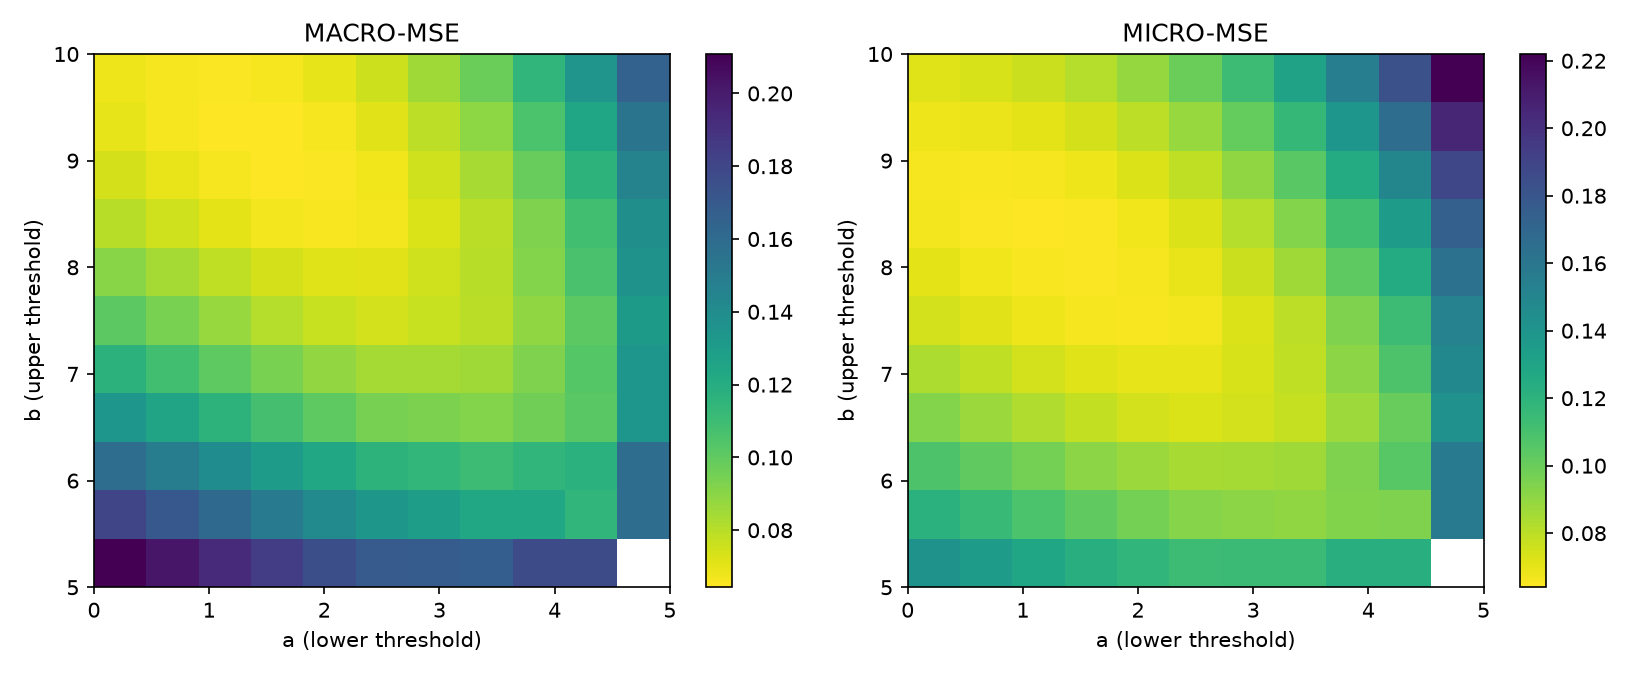

The table this chart was drawn from, first rows:
a, b, macro_mse, micro_mse, mae, r2, bias, PTB, RTB, PBB, RBB, macro_mse_std, micro_mse_std, mae_std, r2_std, bias_std, PTB_std, RTB_std, PBB_std, RBB_std
0.0, 5.0, 0.2108, 0.1406, 0.2466, 0.01048, 0.2409, 0.6803, 0.7727, 0.6936, 0.7722, 0.01739, 0.01321, 0.01597, 0.09299, 0.0134, 0.05286, 0.03803, 0.08956, 0.07638
0.0, 5.5, 0.18, 0.1212, 0.232, 0.1465, 0.2145, 0.6803, 0.7727, 0.6936, 0.7722, 0.01592, 0.01254, 0.0157, 0.08826, 0.01282, 0.05286, 0.03803, 0.08956, 0.07638
0.0, 6.0, 0.1582, 0.1083, 0.2198, 0.2375, 0.1925, 0.6803, 0.7727, 0.6936, 0.7722, 0.01531, 0.01227, 0.01564, 0.08637, 0.01276, 0.05286, 0.03803, 0.08956, 0.07638
0.0, 6.5, 0.1341, 0.09339, 0.2087, 0.3425, 0.1621, 0.6803, 0.7727, 0.6936, 0.7722, 0.01322, 0.01052, 0.01473, 0.0741, 0.01234, 0.05286, 0.03803, 0.08956, 0.07638
0.0, 7.0, 0.1169, 0.08369, 0.1991, 0.4108, 0.1361, 0.6803, 0.7727, 0.6936, 0.7722, 0.01185, 0.009291, 0.01414, 0.06541, 0.01256, 0.05286, 0.03803, 0.08956, 0.07638
0.0, 7.5, 0.1012, 0.07495, 0.1923, 0.4724, 0.1031, 0.6803, 0.7727, 0.6936, 0.7722, 0.01024, 0.00813, 0.0131, 0.05723, 0.01128, 0.05286, 0.03803, 0.08956, 0.07638
0.0, 8.0, 0.09023, 0.07019, 0.1907, 0.5059, 0.07429, 0.6803, 0.7727, 0.6936, 0.7722, 0.009098, 0.007329, 0.01199, 0.0516, 0.01061, 0.05286, 0.03803, 0.08956, 0.07638
0.0, 8.5, 0.08007, 0.06645, 0.1943, 0.5322, 0.03767, 0.6803, 0.7727, 0.6936, 0.7722, 0.008126, 0.006976, 0.0113, 0.04911, 0.009677, 0.05286, 0.03803, 0.08956, 0.07638
0.0, 9.0, 0.07359, 0.066, 0.1976, 0.5354, 0.005111, 0.6803, 0.7727, 0.6936, 0.7722, 0.007418, 0.006796, 0.01083, 0.04784, 0.009043, 0.05286, 0.03803, 0.08956, 0.07638
0.0, 9.5, 0.06966, 0.06779, 0.2092, 0.5228, -0.02818, 0.6803, 0.7727, 0.6936, 0.7722, 0.006876, 0.006664, 0.0103, 0.04692, 0.008844, 0.05286, 0.03803, 0.08956, 0.07638
0.0, 10.0, 0.06801, 0.07162, 0.2197, 0.4958, -0.05813, 0.6803, 0.7727, 0.6936, 0.7722, 0.006468, 0.006604, 0.01036, 0.04649, 0.008727, 0.05286, 0.03803, 0.08956, 0.07638
0.5, 5.0, 0.2022, 0.1349, 0.2397, 0.05064, 0.2328, 0.6803, 0.7727, 0.6936, 0.7722, 0.0172, 0.01314, 0.01612, 0.09251, 0.0132, 0.05286, 0.03803, 0.08956, 0.07638
0.5, 5.5, 0.1705, 0.1151, 0.2246, 0.1894, 0.2046, 0.6803, 0.7727, 0.6936, 0.7722, 0.01577, 0.01249, 0.01573, 0.08795, 0.01261, 0.05286, 0.03803, 0.08956, 0.07638
0.5, 6.0, 0.1491, 0.1026, 0.2135, 0.2775, 0.1815, 0.6803, 0.7727, 0.6936, 0.7722, 0.01529, 0.01229, 0.01546, 0.08653, 0.01265, 0.05286, 0.03803, 0.08956, 0.07638
0.5, 6.5, 0.1252, 0.08803, 0.202, 0.3803, 0.1495, 0.6803, 0.7727, 0.6936, 0.7722, 0.01313, 0.01045, 0.01449, 0.07354, 0.01238, 0.05286, 0.03803, 0.08956, 0.07638
0.5, 7.0, 0.1087, 0.07909, 0.1922, 0.4432, 0.1224, 0.6803, 0.7727, 0.6936, 0.7722, 0.01176, 0.009178, 0.0139, 0.06462, 0.01279, 0.05286, 0.03803, 0.08956, 0.07638
0.5, 7.5, 0.09376, 0.07115, 0.1879, 0.4991, 0.0881, 0.6803, 0.7727, 0.6936, 0.7722, 0.01016, 0.008043, 0.01267, 0.05663, 0.0115, 0.05286, 0.03803, 0.08956, 0.07638
0.5, 8.0, 0.08388, 0.06743, 0.1865, 0.5253, 0.05833, 0.6803, 0.7727, 0.6936, 0.7722, 0.009046, 0.007299, 0.01164, 0.05139, 0.01088, 0.05286, 0.03803, 0.08956, 0.07638
0.5, 8.5, 0.07472, 0.06472, 0.1914, 0.5443, 0.02042, 0.6803, 0.7727, 0.6936, 0.7722, 0.008042, 0.007009, 0.01102, 0.04934, 0.009918, 0.05286, 0.03803, 0.08956, 0.07638
0.5, 9.0, 0.06936, 0.06543, 0.1985, 0.5393, -0.01304, 0.6803, 0.7727, 0.6936, 0.7722, 0.007336, 0.006893, 0.01064, 0.04852, 0.009291, 0.05286, 0.03803, 0.08956, 0.07638
0.5, 9.5, 0.06658, 0.06841, 0.2107, 0.5184, -0.04717, 0.6803, 0.7727, 0.6936, 0.7722, 0.006806, 0.006808, 0.01043, 0.04793, 0.009103, 0.05286, 0.03803, 0.08956, 0.07638
0.5, 10.0, 0.06607, 0.07343, 0.2217, 0.4831, -0.0777, 0.6803, 0.7727, 0.6936, 0.7722, 0.006424, 0.006793, 0.0108, 0.04782, 0.009, 0.05286, 0.03803, 0.08956, 0.07638
1.0, 5.0, 0.1931, 0.1289, 0.2318, 0.09262, 0.2227, 0.6803, 0.7727, 0.6936, 0.7722, 0.01702, 0.01311, 0.01638, 0.09226, 0.01305, 0.05286, 0.03803, 0.08956, 0.07638
1.0, 5.5, 0.1606, 0.1089, 0.216, 0.2336, 0.1924, 0.6803, 0.7727, 0.6936, 0.7722, 0.01569, 0.01251, 0.01585, 0.08805, 0.01246, 0.05286, 0.03803, 0.08956, 0.07638
1.0, 6.0, 0.1397, 0.097, 0.206, 0.3171, 0.1683, 0.6803, 0.7727, 0.6936, 0.7722, 0.01537, 0.01239, 0.01534, 0.08725, 0.01261, 0.05286, 0.03803, 0.08956, 0.07638
1.0, 6.5, 0.1162, 0.08287, 0.1941, 0.4166, 0.1346, 0.6803, 0.7727, 0.6936, 0.7722, 0.01311, 0.01042, 0.0143, 0.07334, 0.01254, 0.05286, 0.03803, 0.08956, 0.07638
1.0, 7.0, 0.1008, 0.07492, 0.1842, 0.4726, 0.1065, 0.6803, 0.7727, 0.6936, 0.7722, 0.01174, 0.009108, 0.01371, 0.06412, 0.0132, 0.05286, 0.03803, 0.08956, 0.07638
1.0, 7.5, 0.08684, 0.06798, 0.1838, 0.5214, 0.07074, 0.6803, 0.7727, 0.6936, 0.7722, 0.01013, 0.008022, 0.01235, 0.05647, 0.01187, 0.05286, 0.03803, 0.08956, 0.07638
1.0, 8.0, 0.07823, 0.06547, 0.1835, 0.5391, 0.0401, 0.6803, 0.7727, 0.6936, 0.7722, 0.009056, 0.007353, 0.01139, 0.05177, 0.01131, 0.05286, 0.03803, 0.08956, 0.07638
1.0, 8.5, 0.07023, 0.06397, 0.189, 0.5497, 0.0008667, 0.6803, 0.7727, 0.6936, 0.7722, 0.008023, 0.007142, 0.01083, 0.05028, 0.01032, 0.05286, 0.03803, 0.08956, 0.07638
1.0, 9.0, 0.06616, 0.066, 0.1995, 0.5354, -0.03346, 0.6803, 0.7727, 0.6936, 0.7722, 0.007326, 0.007096, 0.01075, 0.04996, 0.00969, 0.05286, 0.03803, 0.08956, 0.07638
1.0, 9.5, 0.06465, 0.0703, 0.2124, 0.5051, -0.06839, 0.6803, 0.7727, 0.6936, 0.7722, 0.006814, 0.007061, 0.01089, 0.04971, 0.009504, 0.05286, 0.03803, 0.08956, 0.07638
1.0, 10.0, 0.06537, 0.07663, 0.2239, 0.4605, -0.09944, 0.6803, 0.7727, 0.6936, 0.7722, 0.006463, 0.007089, 0.01157, 0.04991, 0.009405, 0.05286, 0.03803, 0.08956, 0.07638
1.5, 5.0, 0.1839, 0.1229, 0.223, 0.1345, 0.211, 0.6803, 0.7727, 0.6936, 0.7722, 0.01689, 0.01314, 0.01659, 0.09248, 0.01271, 0.05286, 0.03803, 0.08956, 0.07638
1.5, 5.5, 0.1506, 0.1027, 0.208, 0.2772, 0.1784, 0.6803, 0.7727, 0.6936, 0.7722, 0.01573, 0.01262, 0.01565, 0.08887, 0.01208, 0.05286, 0.03803, 0.08956, 0.07638
1.5, 6.0, 0.1307, 0.09173, 0.1978, 0.3542, 0.1531, 0.6803, 0.7727, 0.6936, 0.7722, 0.01562, 0.01262, 0.01524, 0.08885, 0.01238, 0.05286, 0.03803, 0.08956, 0.07638
1.5, 6.5, 0.1077, 0.07828, 0.1868, 0.4489, 0.1176, 0.6803, 0.7727, 0.6936, 0.7722, 0.01321, 0.01048, 0.01417, 0.07375, 0.01255, 0.05286, 0.03803, 0.08956, 0.07638
1.5, 7.0, 0.09359, 0.07156, 0.181, 0.4962, 0.08848, 0.6803, 0.7727, 0.6936, 0.7722, 0.01179, 0.00911, 0.01339, 0.06413, 0.01348, 0.05286, 0.03803, 0.08956, 0.07638
1.5, 7.5, 0.08089, 0.06583, 0.1809, 0.5366, 0.05125, 0.6803, 0.7727, 0.6936, 0.7722, 0.01018, 0.0081, 0.01208, 0.05703, 0.01214, 0.05286, 0.03803, 0.08956, 0.07638
1.5, 8.0, 0.07376, 0.06476, 0.1808, 0.5441, 0.01974, 0.6803, 0.7727, 0.6936, 0.7722, 0.009143, 0.007527, 0.01121, 0.05299, 0.01166, 0.05286, 0.03803, 0.08956, 0.07638
1.5, 8.5, 0.06709, 0.06462, 0.1902, 0.5451, -0.02083, 0.6803, 0.7727, 0.6936, 0.7722, 0.008085, 0.007408, 0.0109, 0.05215, 0.01067, 0.05286, 0.03803, 0.08956, 0.07638
1.5, 9.0, 0.06444, 0.06813, 0.2013, 0.5203, -0.056, 0.6803, 0.7727, 0.6936, 0.7722, 0.007407, 0.007437, 0.01129, 0.05236, 0.01008, 0.05286, 0.03803, 0.08956, 0.07638
1.5, 9.5, 0.06433, 0.0739, 0.2157, 0.4797, -0.09171, 0.6803, 0.7727, 0.6936, 0.7722, 0.006919, 0.007447, 0.01186, 0.05243, 0.009899, 0.05286, 0.03803, 0.08956, 0.07638
1.5, 10.0, 0.06639, 0.08165, 0.2306, 0.4252, -0.1232, 0.6803, 0.7727, 0.6936, 0.7722, 0.006605, 0.007515, 0.01259, 0.05291, 0.009807, 0.05286, 0.03803, 0.08956, 0.07638
2.0, 5.0, 0.1758, 0.1178, 0.2113, 0.1708, 0.1953, 0.6803, 0.7727, 0.6936, 0.7722, 0.01688, 0.01329, 0.01707, 0.09354, 0.01258, 0.05286, 0.03803, 0.08956, 0.07638
2.0, 5.5, 0.1415, 0.09723, 0.1996, 0.3155, 0.1604, 0.6803, 0.7727, 0.6936, 0.7722, 0.01601, 0.01292, 0.01574, 0.09098, 0.01184, 0.05286, 0.03803, 0.08956, 0.07638
2.0, 6.0, 0.1228, 0.08751, 0.1908, 0.3839, 0.1342, 0.6803, 0.7727, 0.6936, 0.7722, 0.01614, 0.01305, 0.01578, 0.09186, 0.0123, 0.05286, 0.03803, 0.08956, 0.07638
2.0, 6.5, 0.1005, 0.07493, 0.1794, 0.4725, 0.09678, 0.6803, 0.7727, 0.6936, 0.7722, 0.01347, 0.01067, 0.0145, 0.07511, 0.01277, 0.05286, 0.03803, 0.08956, 0.07638
2.0, 7.0, 0.08798, 0.0697, 0.1773, 0.5093, 0.06687, 0.6803, 0.7727, 0.6936, 0.7722, 0.01195, 0.009228, 0.01332, 0.06497, 0.01401, 0.05286, 0.03803, 0.08956, 0.07638
2.0, 7.5, 0.07671, 0.06538, 0.1775, 0.5397, 0.02821, 0.6803, 0.7727, 0.6936, 0.7722, 0.01031, 0.008325, 0.01208, 0.05861, 0.01266, 0.05286, 0.03803, 0.08956, 0.07638
2.0, 8.0, 0.07125, 0.06594, 0.1777, 0.5357, -0.004, 0.6803, 0.7727, 0.6936, 0.7722, 0.009314, 0.007862, 0.01133, 0.05535, 0.01225, 0.05286, 0.03803, 0.08956, 0.07638
2.0, 8.5, 0.06603, 0.06733, 0.1924, 0.526, -0.04587, 0.6803, 0.7727, 0.6936, 0.7722, 0.008243, 0.007845, 0.01151, 0.05523, 0.01126, 0.05286, 0.03803, 0.08956, 0.07638
2.0, 9.0, 0.06492, 0.07247, 0.2051, 0.4898, -0.08176, 0.6803, 0.7727, 0.6936, 0.7722, 0.007598, 0.007948, 0.01237, 0.05596, 0.0107, 0.05286, 0.03803, 0.08956, 0.07638
2.0, 9.5, 0.06628, 0.07983, 0.2201, 0.438, -0.1181, 0.6803, 0.7727, 0.6936, 0.7722, 0.007143, 0.007996, 0.0134, 0.05629, 0.0105, 0.05286, 0.03803, 0.08956, 0.07638
2.0, 10.0, 0.06974, 0.08909, 0.2382, 0.3728, -0.15, 0.6803, 0.7727, 0.6936, 0.7722, 0.006872, 0.008095, 0.01392, 0.05699, 0.0104, 0.05286, 0.03803, 0.08956, 0.07638
2.5, 5.0, 0.1685, 0.1134, 0.2061, 0.2013, 0.1795, 0.6803, 0.7727, 0.6936, 0.7722, 0.01667, 0.01346, 0.01612, 0.09475, 0.01211, 0.05286, 0.03803, 0.08956, 0.07638
2.5, 5.5, 0.133, 0.09256, 0.1933, 0.3484, 0.1413, 0.6803, 0.7727, 0.6936, 0.7722, 0.01621, 0.01332, 0.01578, 0.09374, 0.01171, 0.05286, 0.03803, 0.08956, 0.07638
2.5, 6.0, 0.1159, 0.08449, 0.1842, 0.4052, 0.1141, 0.6803, 0.7727, 0.6936, 0.7722, 0.01659, 0.01359, 0.01665, 0.09569, 0.01266, 0.05286, 0.03803, 0.08956, 0.07638
2.5, 6.5, 0.09466, 0.07301, 0.1765, 0.486, 0.07454, 0.6803, 0.7727, 0.6936, 0.7722, 0.01358, 0.01095, 0.01473, 0.07711, 0.01367, 0.05286, 0.03803, 0.08956, 0.07638
2.5, 7.0, 0.08399, 0.0696, 0.1744, 0.51, 0.04378, 0.6803, 0.7727, 0.6936, 0.7722, 0.01195, 0.009471, 0.01329, 0.06668, 0.0153, 0.05286, 0.03803, 0.08956, 0.07638
... 60 more rows
